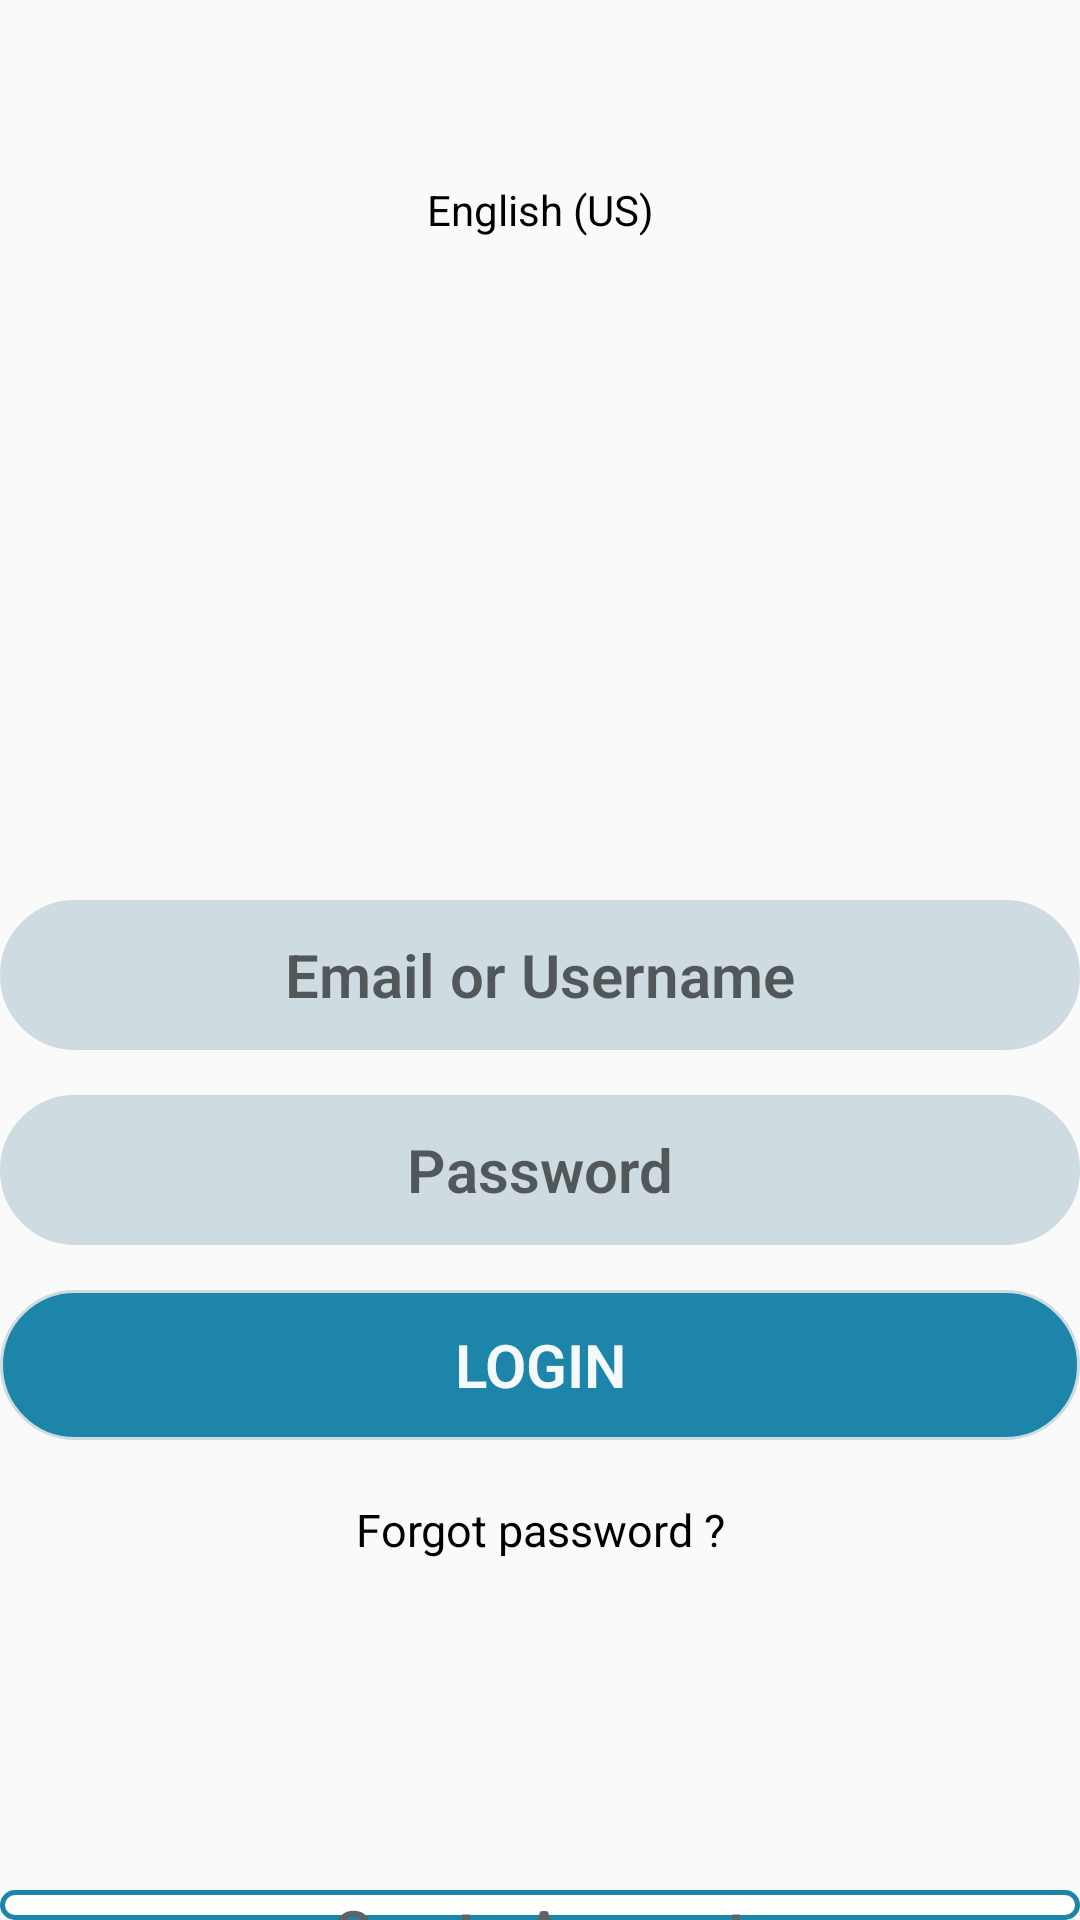

Reconstruct the res/layout file that produces this screen, plus the resources it refers to.
<!-- AndroidManifest.xml: application theme AppTheme.NoDarkMode -->
<!-- res/layout/authentification.xml -->
<?xml version="1.0" encoding="utf-8"?>
<RelativeLayout xmlns:android="http://schemas.android.com/apk/res/android"
    xmlns:tools="http://schemas.android.com/tools"
    android:layout_width="match_parent"
    android:layout_height="match_parent">



    <TextView
        android:id="@+id/lang_text_v"
        android:layout_width="100dp"
        android:layout_height="40dp"
        android:text="@string/lang"
        android:textColor="@color/black"
        android:gravity="center"
        android:layout_centerHorizontal="true"
        android:layout_marginTop="50dp"
        />

    <EditText
        android:id="@+id/email_username_edt"
        android:layout_width="380dp"
        android:layout_height="50dp"
        android:hint="@string/email_or_username_hint"
        android:gravity="center"
        android:background="@drawable/edit_text_rounded_corners"
        android:textColor="@color/text_color_user_pass"
        android:textStyle="bold"
        android:textSize="20sp"
        android:layout_centerHorizontal="true"
        android:fontFamily="sans-serif-light"
        android:inputType="textEmailAddress"
        android:layout_marginTop="300dp"
        />

    <EditText
        android:id="@+id/password_edt"
        android:layout_below="@id/email_username_edt"
        android:layout_width="380dp"
        android:layout_height="50dp"
        android:hint="@string/password_hint"
        android:gravity="center"
        android:background="@drawable/edit_text_rounded_corners"
        android:textColor="@color/text_color_user_pass"
        android:textStyle="bold"
        android:textSize="20sp"
        android:layout_centerHorizontal="true"
        android:layout_centerVertical="true"
        android:fontFamily="sans-serif-light"
        android:inputType="textPassword"
        android:layout_marginTop="15dp"
        />

    <TextView
        android:id="@+id/login_txt_v"
        android:layout_below="@id/password_edt"
        android:layout_width="380dp"
        android:layout_height="50dp"
        android:text="@string/login"
        android:gravity="center"
        android:background="@drawable/edit_text_rounded_corners_login"
        android:textColor="@color/text_color_login"
        android:textStyle="bold"
        android:textSize="20sp"
        android:layout_centerHorizontal="true"
        android:layout_centerVertical="true"
        android:fontFamily="sans-serif-light"
        android:layout_marginTop="15dp"
        />


    <TextView
        android:id="@+id/reset_password_text_v"
        android:layout_width="380dp"
        android:layout_height="40dp"
        android:layout_below="@id/login_txt_v"
        android:layout_centerHorizontal="true"
        android:layout_marginTop="10dp"
        android:gravity="center"
        android:text="@string/forgot_password"
        android:textColor="@color/black"
        android:textSize="15sp"
        tools:ignore="TextSizeCheck" />

    <TextView
        android:id="@+id/create_account_txt_v"
        android:layout_below="@id/reset_password_text_v"
        android:layout_width="380dp"
        android:layout_height="50dp"
        android:text="@string/create_account"
        android:gravity="center"
        android:background="@drawable/edit_text_rounded_corners_create_account"
        android:textColor="@color/text_color_user_pass"
        android:textStyle="bold"
        android:textSize="20sp"
        android:layout_centerHorizontal="true"
        android:layout_centerVertical="true"
        android:fontFamily="sans-serif-light"
        android:layout_marginTop="100dp"
        />



</RelativeLayout>
<!-- resources referenced by this layout -->
<resources>
  <color name="black">#FF000000</color>
  <color name="text_color_login">#f5f9fb</color>
  <color name="text_color_user_pass">#5c6467</color>
  <!-- drawable edit_text_rounded_corners (drawable) -->
  <shape xmlns:android="http://schemas.android.com/apk/res/android">
      <corners android:radius="30dp" />
      <solid android:color="@color/bg_edt_color1" />
      <stroke
          android:width="1dp"
          android:color="@color/bg_edt_color1"
           />
  </shape>
  <!-- drawable edit_text_rounded_corners_create_account (drawable) -->
  <shape xmlns:android="http://schemas.android.com/apk/res/android">
      <corners android:radius="30dp" />
      <solid android:color="@color/white" />
      <stroke
          android:width="1.5dp"
          android:color="@color/bg_edt_color2"
           />
  </shape>
  <!-- drawable edit_text_rounded_corners_login (drawable) -->
  <shape xmlns:android="http://schemas.android.com/apk/res/android">
      <corners android:radius="30dp" />
      <solid android:color="@color/bg_edt_color2" />
      <stroke
          android:width="1dp"
          android:color="@color/bg_edt_color1"
           />
  </shape>
  <string name="create_account">Create Account</string>
  <string name="email_or_username_hint">Email or Username</string>
  <string name="forgot_password">Forgot password ?</string>
  <string name="lang">English (US)</string>
  <string name="login">LOGIN</string>
  <string name="password_hint">Password</string>
  <style name="AppTheme.NoDarkMode" parent="Theme.AppCompat.Light.NoActionBar">
          <item name="android:forceDarkAllowed">false</item>
      </style>
  <color name="bg_edt_color1">#cedbe0</color>
  <color name="white">#FFFFFFFF</color>
  <color name="bg_edt_color2">#1e85aa</color>
</resources>
